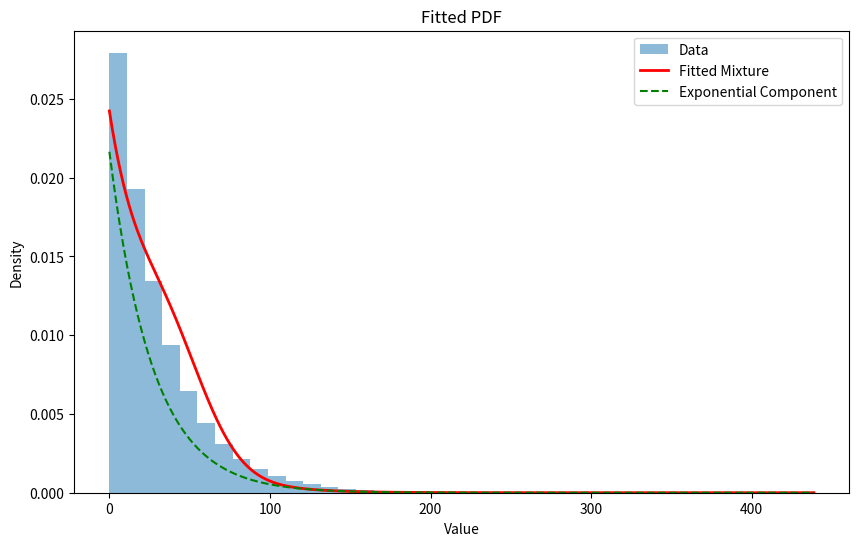

Python code for this plot:
from scipy.stats import norm, expon
#higgs tools: raw data
import numpy as np
import matplotlib.pyplot as plt
np.random.seed(1)

N_b = 10e5 # Number of background events, used in generation and in fit.
b_tau = 30. # Spoiler.

def generate_data(n_signals = 400):
    ''' 
    Generate a set of values for signal and background. Input arguement sets 
    the number of signal events, and can be varied (default to higgs-like at 
    announcement). 
    
    The background amplitude is fixed to 9e5 events, and is modelled as an exponential, 
    hard coded width. The signal is modelled as a gaussian on top (again, hard 
    coded width and mu).
    '''
    vals = []
    vals += generate_signal( n_signals, 125., 1.5)
    vals += generate_background( N_b, b_tau)
    return vals


def generate_signal(N, mu, sig):
    ''' 
    Generate N values according to a gaussian distribution.
    '''
    return np.random.normal(loc = mu, scale = sig, size = N).tolist()


def generate_background(N, tau):
    ''' 
    Generate N values according to an exp distribution.
    '''
    return np.random.exponential(scale = tau, size = int(N)).tolist()

# task 2:
vals = generate_data()

def em(data, max_iter=1000, tol=1e-6):
    alpha = 0.5  # initial values
    mu = np.mean(data)  
    sigma = np.std(data)  
    lamb = 1 / np.mean(data)  
    
    prev_params = np.array([alpha, mu, sigma, lamb])
    
    for _ in range(max_iter):
        # weight of normal
        prob_normal = alpha * norm.pdf(data, mu, sigma)
        prob_exp = (1 - alpha) * expon.pdf(data, scale=1/lamb)
        weights = prob_normal / (prob_normal + prob_exp + 1e-10)  # avoid dividing by 0
        
        # update
        alpha_new = np.mean(weights)
        mu_new = np.sum(weights * data) / (np.sum(weights) + 1e-10)
        sigma_new = np.sqrt(np.sum(weights * (data - mu_new)**2) / (np.sum(weights) + 1e-10))
        lamb_new = np.sum(1 - weights) / (np.sum((1 - weights) * data) + 1e-10)
        
        # convergence check
        new_params = np.array([alpha_new, mu_new, sigma_new, lamb_new])
        if np.max(np.abs(new_params - prev_params)) < tol:
            break
        prev_params = new_params
    
    return {
        "alpha": alpha_new,
        "mu": mu_new,
        "sigma": sigma_new,
        "lambda": lamb_new
    }

result = em(vals)
print(f"lambda= {result['lambda']:.4f}")

# curve fitting
plt.figure(figsize=(10, 6))
n, bins, _ = plt.hist(vals, bins=40, density=True, alpha=0.5, label='Data')

x = np.linspace(0, np.max(vals), 1000)
pdf_normal = result['alpha'] * norm.pdf(x, result['mu'], result['sigma'])
pdf_exp = (1 - result['alpha']) * expon.pdf(x, scale=1/result['lambda'])
plt.plot(x, pdf_normal + pdf_exp, 'r-', lw=2, label='Fitted Mixture')
plt.plot(x, pdf_exp, 'g--', lw=1.5, label='Exponential Component')
plt.legend()
plt.xlabel('Value')
plt.ylabel('Density')
plt.title('Fitted PDF')
plt.show()